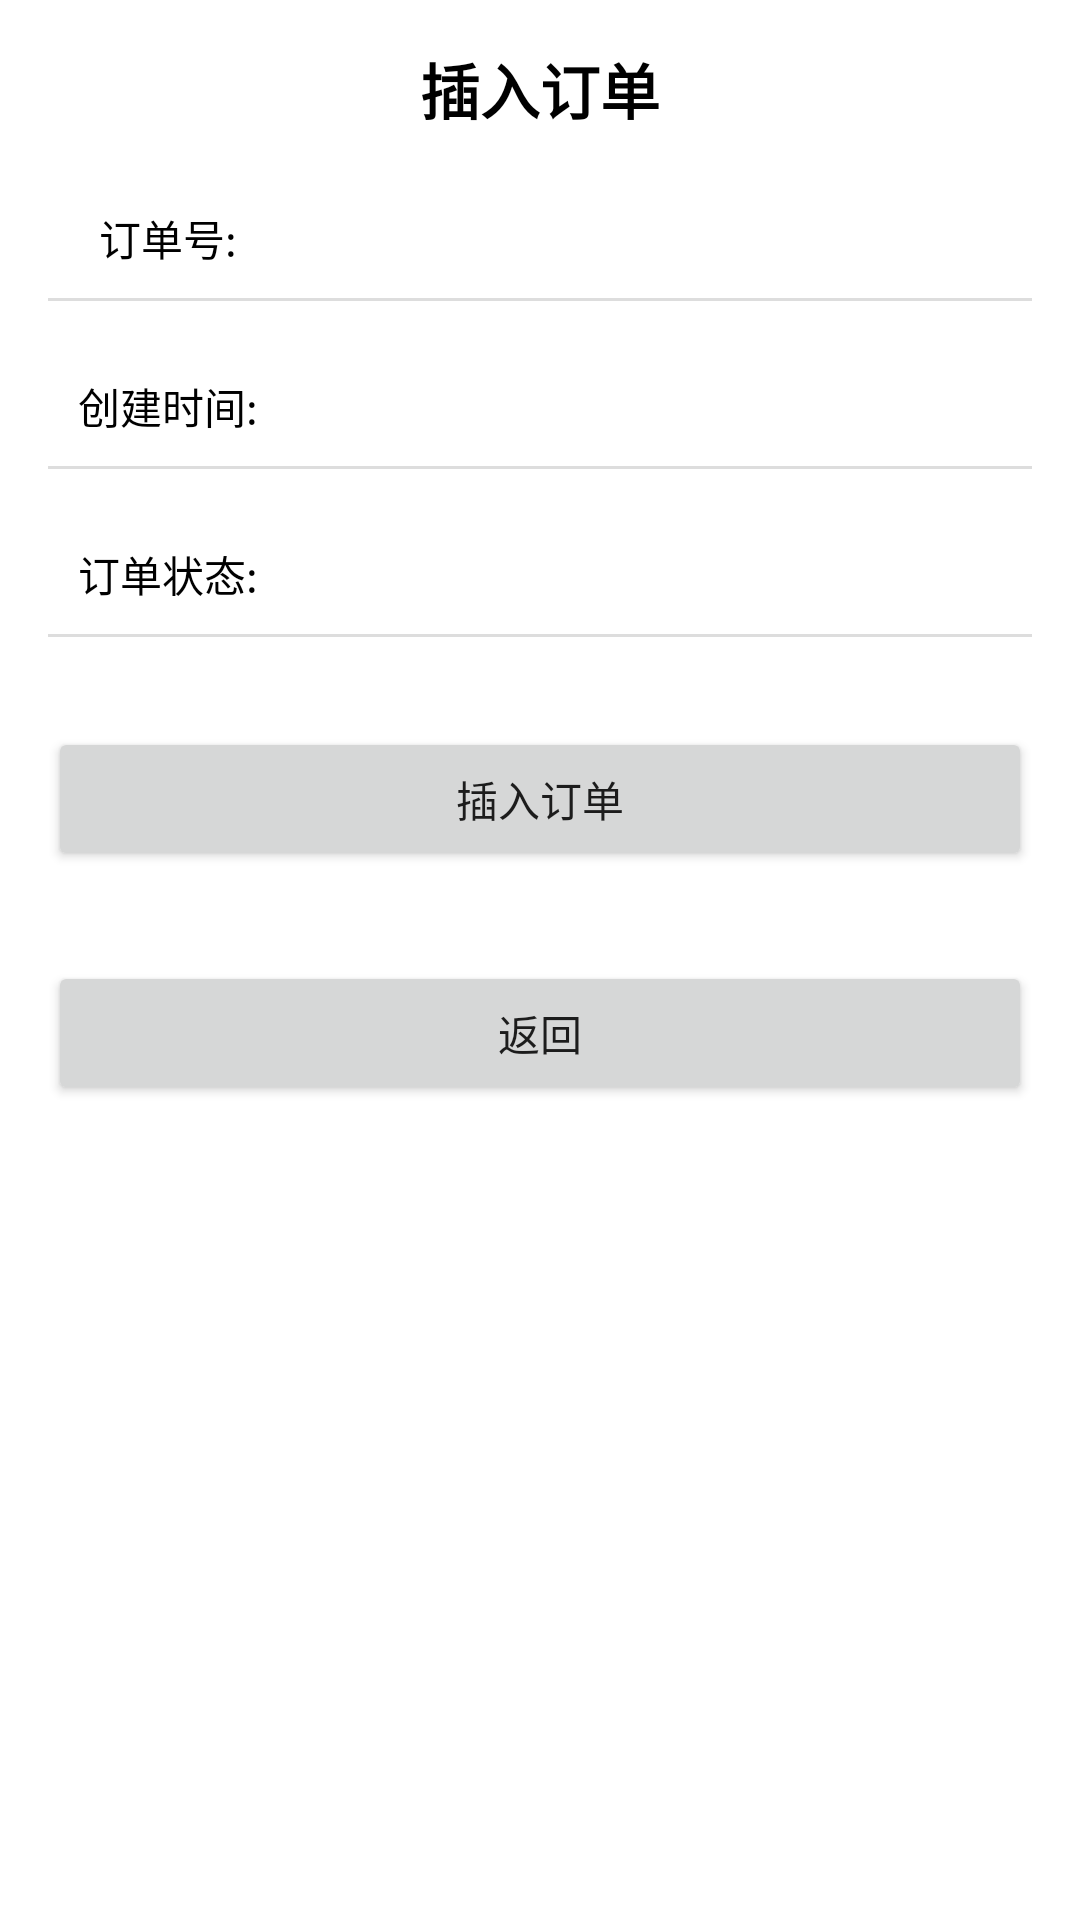

Reconstruct the res/layout file that produces this screen, plus the resources it refers to.
<!-- AndroidManifest.xml: application theme Theme.MyApplication -->
<!-- res/layout/activity_insert_order.xml -->
<?xml version="1.0" encoding="utf-8"?>
<layout xmlns:android="http://schemas.android.com/apk/res/android"
  xmlns:app="http://schemas.android.com/apk/res-auto"
  xmlns:tools="http://schemas.android.com/tools">

  <data>

  </data>

  <LinearLayout
    android:layout_width="match_parent"
    android:layout_height="match_parent"
    android:orientation="vertical">


    <TextView
      android:layout_width="match_parent"
      android:layout_height="wrap_content"
      android:layout_marginTop="15dp"
      android:gravity="center"
      android:text="插入订单"
      android:textColor="@color/black"
      android:textSize="20sp"
      android:textStyle="bold" />


    <LinearLayout
      android:layout_width="match_parent"
      android:layout_height="wrap_content"
      android:layout_marginStart="16dp"
      android:layout_marginTop="20dp"
      android:layout_marginEnd="16dp"
      android:orientation="horizontal">

      <TextView
        android:layout_width="80dp"
        android:layout_height="match_parent"
        android:gravity="center"
        android:text="订单号:"
        android:textColor="@color/black"
        android:textSize="14sp" />

      <EditText
        android:id="@+id/orderId"
        android:layout_width="match_parent"
        android:layout_height="30dp"
        android:background="@color/transparent"
        android:paddingStart="10dp"
        android:paddingEnd="10dp"
        android:textSize="14sp" />

    </LinearLayout>

    <View
      android:layout_width="match_parent"
      android:layout_height="1dp"
      android:layout_marginStart="16dp"
      android:layout_marginTop="5dp"
      android:layout_marginEnd="16dp"
      android:background="@color/gray" />


    <LinearLayout
      android:layout_width="match_parent"
      android:layout_height="wrap_content"
      android:layout_marginStart="16dp"
      android:layout_marginTop="20dp"
      android:layout_marginEnd="16dp"
      android:orientation="horizontal">

      <TextView
        android:layout_width="80dp"
        android:layout_height="match_parent"
        android:gravity="center"
        android:text="创建时间:"
        android:textColor="@color/black"
        android:textSize="14sp" />

      <EditText
        android:id="@+id/createdAt"
        android:layout_width="match_parent"
        android:layout_height="30dp"
        android:background="@color/transparent"
        android:paddingStart="10dp"
        android:paddingEnd="10dp"
        android:textSize="14sp" />

    </LinearLayout>

    <View
      android:layout_width="match_parent"
      android:layout_height="1dp"
      android:layout_marginStart="16dp"
      android:layout_marginTop="5dp"
      android:layout_marginEnd="16dp"
      android:background="@color/gray" />


    <LinearLayout
      android:layout_width="match_parent"
      android:layout_height="wrap_content"
      android:layout_marginStart="16dp"
      android:layout_marginTop="20dp"
      android:layout_marginEnd="16dp"
      android:orientation="horizontal">

      <TextView
        android:layout_width="80dp"
        android:layout_height="match_parent"
        android:gravity="center"
        android:text="订单状态:"
        android:textColor="@color/black"
        android:textSize="14sp" />

      <EditText
        android:id="@+id/state"
        android:layout_width="match_parent"
        android:layout_height="30dp"
        android:background="@color/transparent"
        android:paddingStart="10dp"
        android:paddingEnd="10dp"
        android:textSize="14sp" />

    </LinearLayout>

    <View
      android:layout_width="match_parent"
      android:layout_height="1dp"
      android:layout_marginStart="16dp"
      android:layout_marginTop="5dp"
      android:layout_marginEnd="16dp"
      android:background="@color/gray" />




    <Button
      android:id="@+id/insert"
      android:layout_width="match_parent"
      android:layout_height="wrap_content"
      android:layout_marginStart="16dp"
      android:layout_marginTop="30dp"
      android:layout_marginEnd="16dp"
      android:text="插入订单" />

    <Button
      android:id="@+id/back"
      android:layout_width="match_parent"
      android:layout_height="wrap_content"
      android:layout_marginStart="16dp"
      android:layout_marginTop="30dp"
      android:layout_marginEnd="16dp"
      android:text="返回" />

  </LinearLayout>
</layout>
<!-- resources referenced by this layout -->
<resources>
  <color name="black">#FF000000</color>
  <color name="gray">#dddddd</color>
  <color name="transparent">#00000000</color>
  <style name="Theme.MyApplication" parent="Theme.MaterialComponents.DayNight.NoActionBar">
      
      <item name="colorPrimary">@color/purple_500</item>
      <item name="colorPrimaryVariant">@color/purple_700</item>
      <item name="colorOnPrimary">@color/white</item>
      
      <item name="colorSecondary">@color/teal_200</item>
      <item name="colorSecondaryVariant">@color/teal_700</item>
      <item name="colorOnSecondary">@color/black</item>
      
      <item name="android:statusBarColor" tools:targetApi="l">?attr/colorPrimaryVariant</item>
      
    </style>
  <color name="purple_500">#FF6200EE</color>
  <color name="purple_700">#FF3700B3</color>
  <color name="white">#FFFFFFFF</color>
  <color name="teal_200">#FF03DAC5</color>
  <color name="teal_700">#FF018786</color>
</resources>
